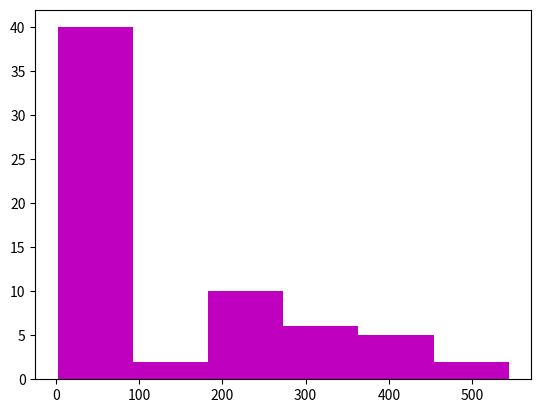

The matplotlib source for this figure:
#Histogram
import matplotlib.pyplot as plt
x = [2,4,6,5,42,543,5,3,73,64,42,97,63,76,63,8,73,97,23,45,56,89,45,3,23,2,5,78,23,56,67,78,8,3,78,34,67,23,324,234,43,544,54,33,223,443,444,234,76,432,233,23,232,243,222,221,254,222,276,300,353,354,387,364,309]
num_bins = 6
n, bins, patches = plt.hist(x, num_bins, facecolor = 'm')
plt.show()